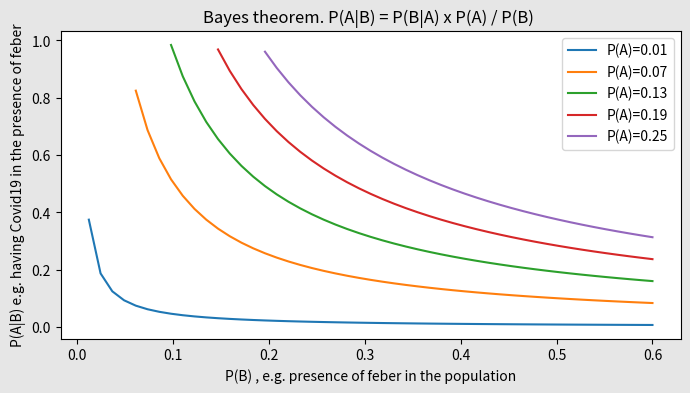

Recreate this plot in Python.
# -*- coding: utf-8 -*-
"""
Created on Mon Jul 27 07:36:07 2020

[redacted]
"""


# Bayes theorem P(A|B) = P(B|A) x P(A) / P(B) 

# How P(A|B) changes depending on the probability of P(A) and P(B)

# E.g. what is the probability of having corona (A)..
#... if you have feber(B)

import numpy as np
import matplotlib.pyplot as plt
np.printoptions(precision=3)

#%% creating a matrix 

p_B_A=0.75

AxB=np.zeros((50,50))

#P(A) in axis=0, first row. P(B) in axis=1, first column. My convention

AxB[0,:]=np.linspace(0,0.3,num=50)

AxB[:,0]=np.linspace(0,0.6,num=50)

for i in range (1,50):      
    for j in range (1,50):
        
        #here is the core of the theorem
        AxB[i,j] = AxB[0,i] * p_B_A / AxB[j,0]
        if AxB[i,j] > 1 :
            AxB[i,j]= 0
            
        
#%%
            

#%% plotting
       

# now with focus in P(B)
fig=plt.figure('Bayes',figsize=(8,4),facecolor=('0.9'),edgecolor='black')

ax=fig.add_subplot(1,1,1)

for i in range (1,50,10):
    start=1
    for j in range (1,50):
        if AxB[i,j]> 0:
            break
        else:
            start=j+1
            
    lab='P(A)=' + str(np.around(AxB[0,i],decimals=2))
    ax.plot(AxB[start:,0],AxB[i,start:], label=lab)
    
    ax.set_ylabel('P(A|B) e.g. having Covid19 in the presence of feber')
    ax.set_xlabel('P(B) , e.g. presence of feber in the population')
    ax.set_title('Bayes theorem. P(A|B) = P(B|A) x P(A) / P(B) ')
    ax.legend(loc=1)

plt.show()


